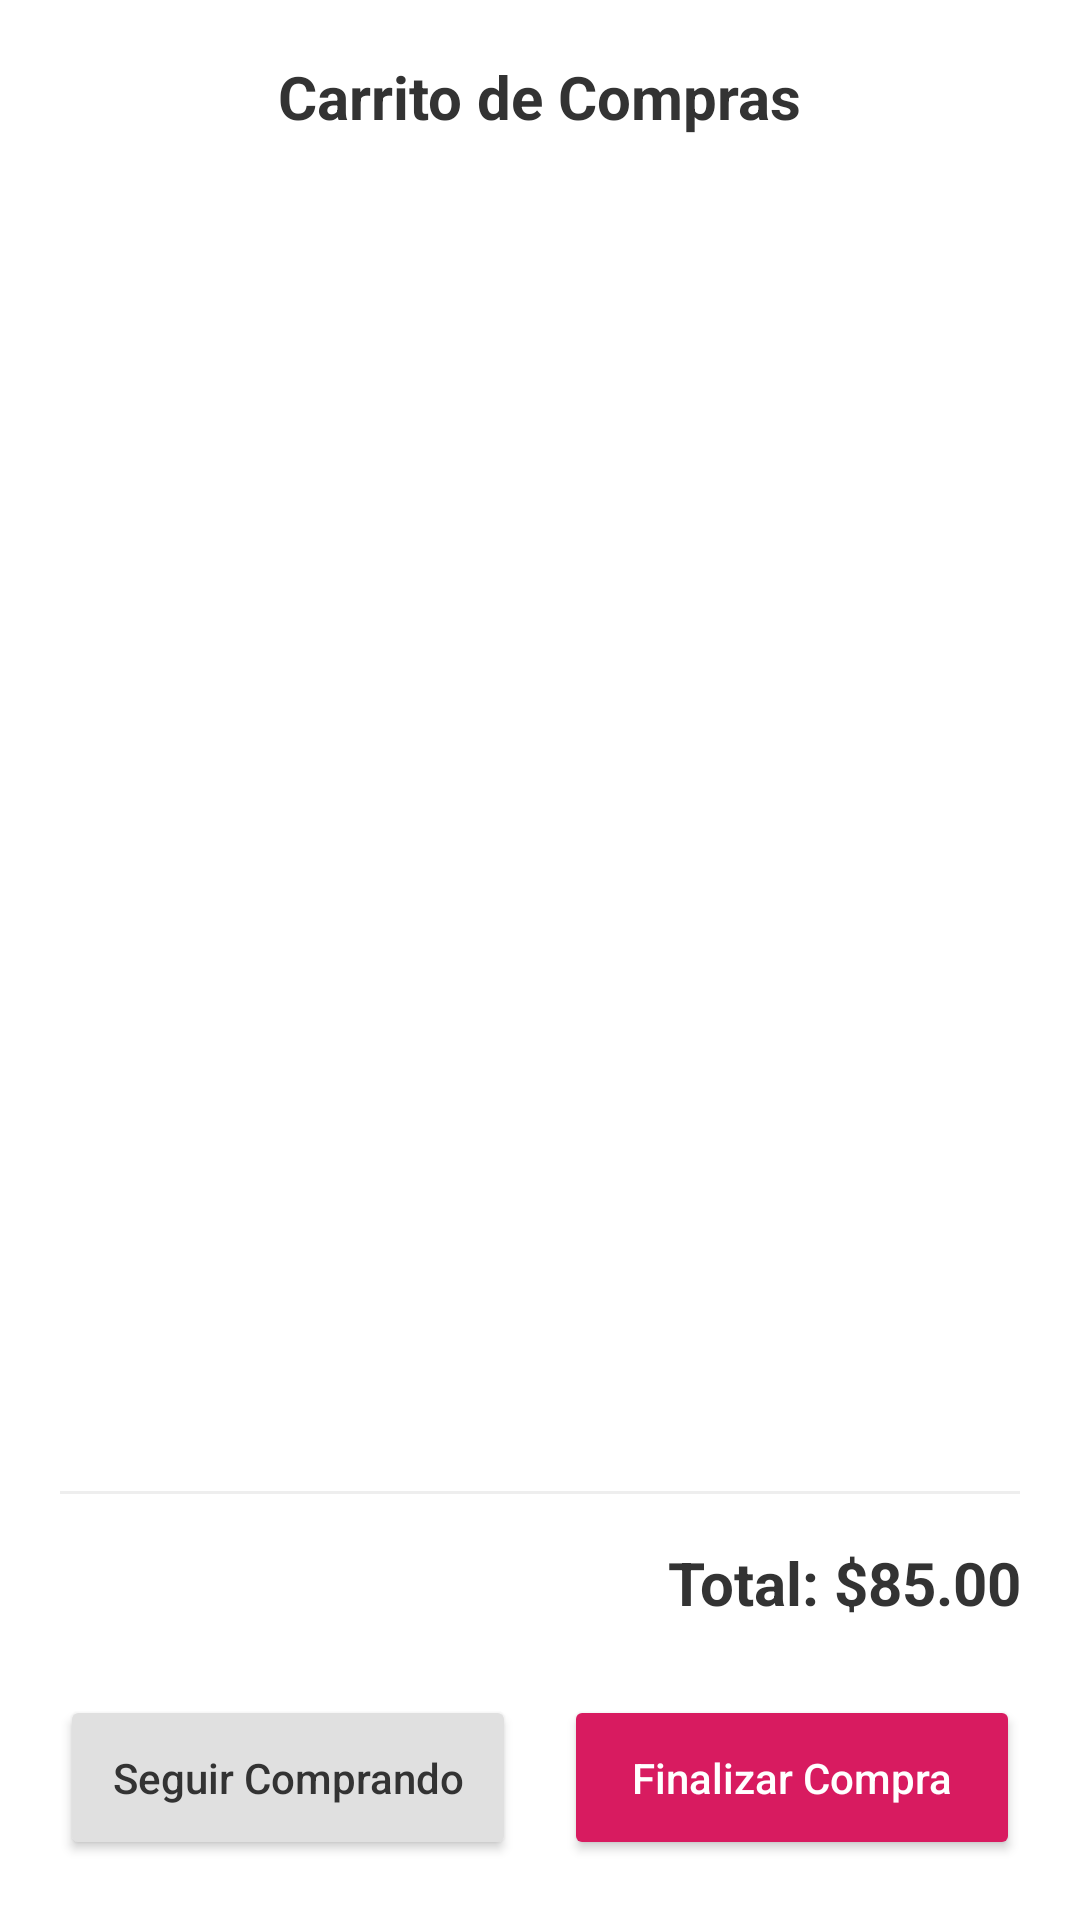

Write the Android layout XML for this screen, with the resource values it uses.
<!-- AndroidManifest.xml: application theme Theme.FlowersApp -->
<!-- res/layout/activity_cart.xml -->
<?xml version="1.0" encoding="utf-8"?>
<androidx.constraintlayout.widget.ConstraintLayout xmlns:android="http://schemas.android.com/apk/res/android"
    xmlns:app="http://schemas.android.com/apk/res-auto"
    android:layout_width="match_parent"
    android:layout_height="match_parent"
    android:background="#FFFFFF">

    <ImageButton
        android:id="@+id/btnBack"
        android:layout_width="48dp"
        android:layout_height="48dp"
        android:layout_margin="8dp"
        android:background="?attr/selectableItemBackgroundBorderless"
        android:src="@drawable/ic_back_arrow"
        app:layout_constraintStart_toStartOf="parent"
        app:layout_constraintTop_toTopOf="parent" />

    <TextView
        android:id="@+id/tvCartTitle"
        android:layout_width="wrap_content"
        android:layout_height="wrap_content"
        android:text="Carrito de Compras"
        android:textColor="#333333"
        android:textSize="20sp"
        android:textStyle="bold"
        app:layout_constraintBottom_toBottomOf="@id/btnBack"
        app:layout_constraintEnd_toEndOf="parent"
        app:layout_constraintStart_toStartOf="parent"
        app:layout_constraintTop_toTopOf="@id/btnBack" />

    <androidx.recyclerview.widget.RecyclerView
        android:id="@+id/rvCartItems"
        android:layout_width="match_parent"
        android:layout_height="0dp"
        android:padding="16dp"
        app:layout_constraintBottom_toTopOf="@id/layoutSummary"
        app:layout_constraintTop_toBottomOf="@id/btnBack" />

    <LinearLayout
        android:id="@+id/layoutSummary"
        android:layout_width="match_parent"
        android:layout_height="wrap_content"
        android:orientation="vertical"
        android:padding="20dp"
        android:background="@android:color/white"
        app:layout_constraintBottom_toBottomOf="parent">

        <View
            android:layout_width="match_parent"
            android:layout_height="1dp"
            android:background="#EEEEEE"
            android:layout_marginBottom="16dp"/>

        <TextView
            android:id="@+id/tvTotal"
            android:layout_width="match_parent"
            android:layout_height="wrap_content"
            android:text="Total: $85.00"
            android:textColor="#333333"
            android:textSize="20sp"
            android:textStyle="bold"
            android:gravity="end"
            android:layout_marginBottom="24dp"/>

        <LinearLayout
            android:layout_width="match_parent"
            android:layout_height="wrap_content"
            android:orientation="horizontal"
            android:weightSum="2">

            <Button
                android:id="@+id/btnContinue"
                android:layout_width="0dp"
                android:layout_height="55dp"
                android:layout_weight="1"
                android:layout_marginEnd="8dp"
                android:backgroundTint="#E0E0E0"
                android:text="Seguir Comprando"
                android:textAllCaps="false"
                android:textColor="#333333"
                app:cornerRadius="12dp" />

            <Button
                android:id="@+id/btnCheckout"
                android:layout_width="0dp"
                android:layout_height="55dp"
                android:layout_weight="1"
                android:layout_marginStart="8dp"
                android:backgroundTint="@color/pink_button"
                android:text="Finalizar Compra"
                android:textAllCaps="false"
                android:textColor="#FFFFFF"
                app:cornerRadius="12dp" />
        </LinearLayout>
    </LinearLayout>

</androidx.constraintlayout.widget.ConstraintLayout>
<!-- resources referenced by this layout -->
<resources>
  <color name="pink_button">#D81B60</color>
  <style name="Theme.FlowersApp" parent="Theme.MaterialComponents.DayNight.DarkActionBar">
          
          <item name="colorPrimary">@color/purple_500</item>
          <item name="colorPrimaryVariant">@color/purple_700</item>
          <item name="colorOnPrimary">@color/white</item>
          
          <item name="colorSecondary">@color/teal_200</item>
          <item name="colorSecondaryVariant">@color/teal_700</item>
          <item name="colorOnSecondary">@color/black</item>
          
          <item name="android:statusBarColor">?attr/colorPrimaryVariant</item>
          
      </style>
  <color name="purple_500">#FF6200EE</color>
  <color name="purple_700">#FF3700B3</color>
  <color name="white">#FFFFFFFF</color>
  <color name="teal_200">#FF03DAC5</color>
  <color name="teal_700">#FF018786</color>
  <color name="black">#FF000000</color>
</resources>
